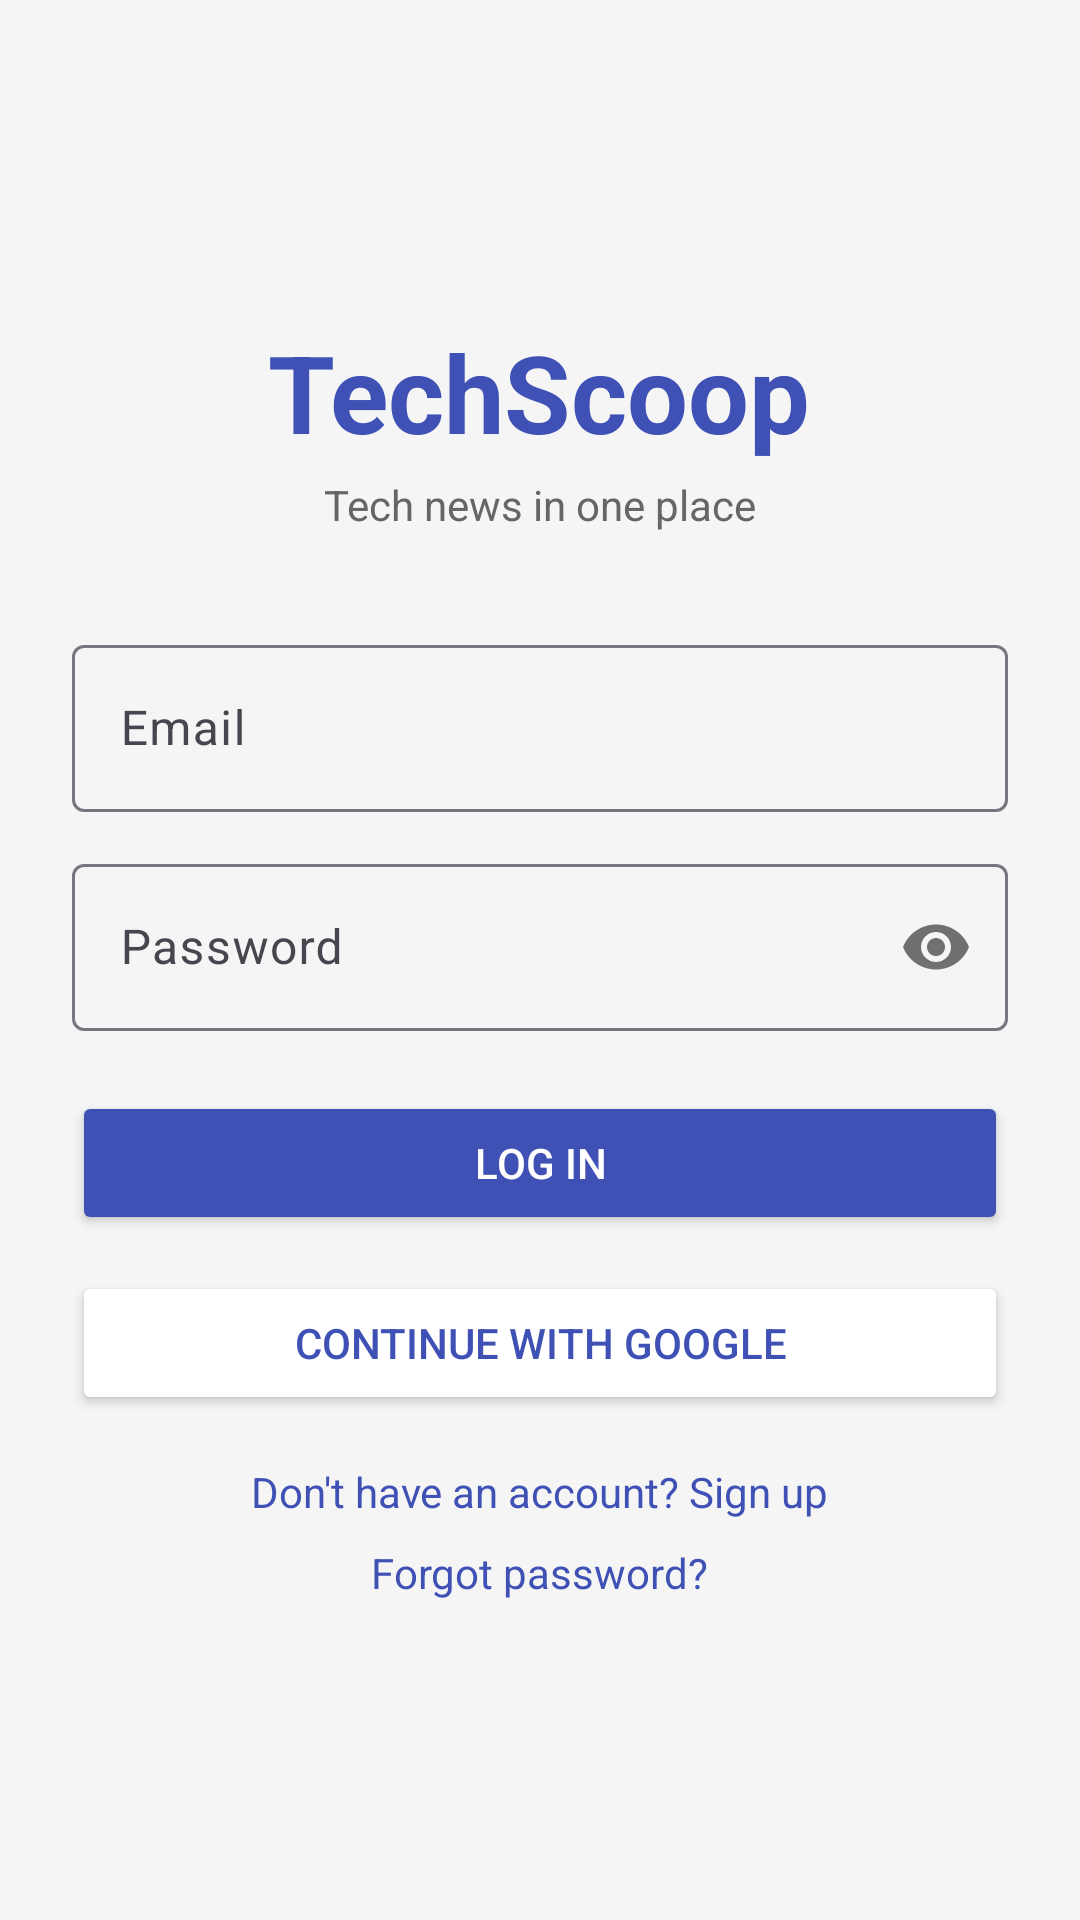

Reconstruct the res/layout file that produces this screen, plus the resources it refers to.
<!-- AndroidManifest.xml: application theme Theme.TechScoop -->
<!-- res/layout/login_activity.xml -->
<?xml version="1.0" encoding="utf-8"?>
<LinearLayout xmlns:android="http://schemas.android.com/apk/res/android"
    xmlns:app="http://schemas.android.com/apk/res-auto"
    android:layout_width="match_parent"
    android:layout_height="match_parent"
    android:background="#F5F5F5"
    android:orientation="vertical"
    android:padding="24dp"
    android:gravity="center">

    <TextView
        android:layout_width="wrap_content"
        android:layout_height="wrap_content"
        android:text="@string/app_name"
        android:textColor="#3F51B5"
        android:textSize="36sp"
        android:textStyle="bold" />

    <TextView
        android:layout_width="wrap_content"
        android:layout_height="wrap_content"
        android:layout_marginTop="4dp"
        android:layout_marginBottom="32dp"
        android:text="@string/login_tagline"
        android:textColor="#666666"
        android:textSize="14sp" />

    <com.google.android.material.textfield.TextInputLayout
        android:layout_width="match_parent"
        android:layout_height="wrap_content"
        android:hint="@string/login_email"
        app:boxBackgroundMode="outline">
        <com.google.android.material.textfield.TextInputEditText
            android:id="@+id/etEmail"
            android:layout_width="match_parent"
            android:layout_height="wrap_content"
            android:inputType="textEmailAddress" />
    </com.google.android.material.textfield.TextInputLayout>

    <com.google.android.material.textfield.TextInputLayout
        android:layout_width="match_parent"
        android:layout_height="wrap_content"
        android:layout_marginTop="12dp"
        android:hint="@string/login_password"
        app:boxBackgroundMode="outline"
        app:passwordToggleEnabled="true">
        <com.google.android.material.textfield.TextInputEditText
            android:id="@+id/etPassword"
            android:layout_width="match_parent"
            android:layout_height="wrap_content"
            android:inputType="textPassword"
            android:imeOptions="actionDone" />
    </com.google.android.material.textfield.TextInputLayout>

    <Button
        android:id="@+id/btnLogin"
        android:layout_width="match_parent"
        android:layout_height="wrap_content"
        android:layout_marginTop="20dp"
        android:backgroundTint="#3F51B5"
        android:text="@string/login_button"
        android:textColor="#FFFFFF" />

    <Button
        android:id="@+id/btnGoogleSignIn"
        android:layout_width="match_parent"
        android:layout_height="wrap_content"
        android:layout_marginTop="12dp"
        android:backgroundTint="#FFFFFF"
        android:text="@string/login_google_sign_in"
        android:textColor="#3F51B5" />

    <TextView
        android:id="@+id/tvRegisterLink"
        android:layout_width="wrap_content"
        android:layout_height="wrap_content"
        android:layout_marginTop="16dp"
        android:text="@string/login_no_account"
        android:textColor="#3F51B5"
        android:textSize="14sp" />

    <TextView
        android:id="@+id/tvForgotLink"
        android:layout_width="wrap_content"
        android:layout_height="wrap_content"
        android:layout_marginTop="8dp"
        android:text="@string/login_forgot_password"
        android:textColor="#3F51B5"
        android:textSize="14sp" />

</LinearLayout>
<!-- resources referenced by this layout -->
<resources>
  <string name="app_name">TechScoop</string>
  <string name="login_button">Log In</string>
  <string name="login_email">Email</string>
  <string name="login_forgot_password">Forgot password?</string>
  <string name="login_google_sign_in">Continue with Google</string>
  <string name="login_no_account">Don\'t have an account? Sign up</string>
  <string name="login_password">Password</string>
  <string name="login_tagline">Tech news in one place</string>
  <style name="Theme.TechScoop" parent="Base.Theme.TechScoop" />
  <style name="Base.Theme.TechScoop" parent="Theme.Material3.DayNight.NoActionBar">
          
          
      </style>
</resources>
